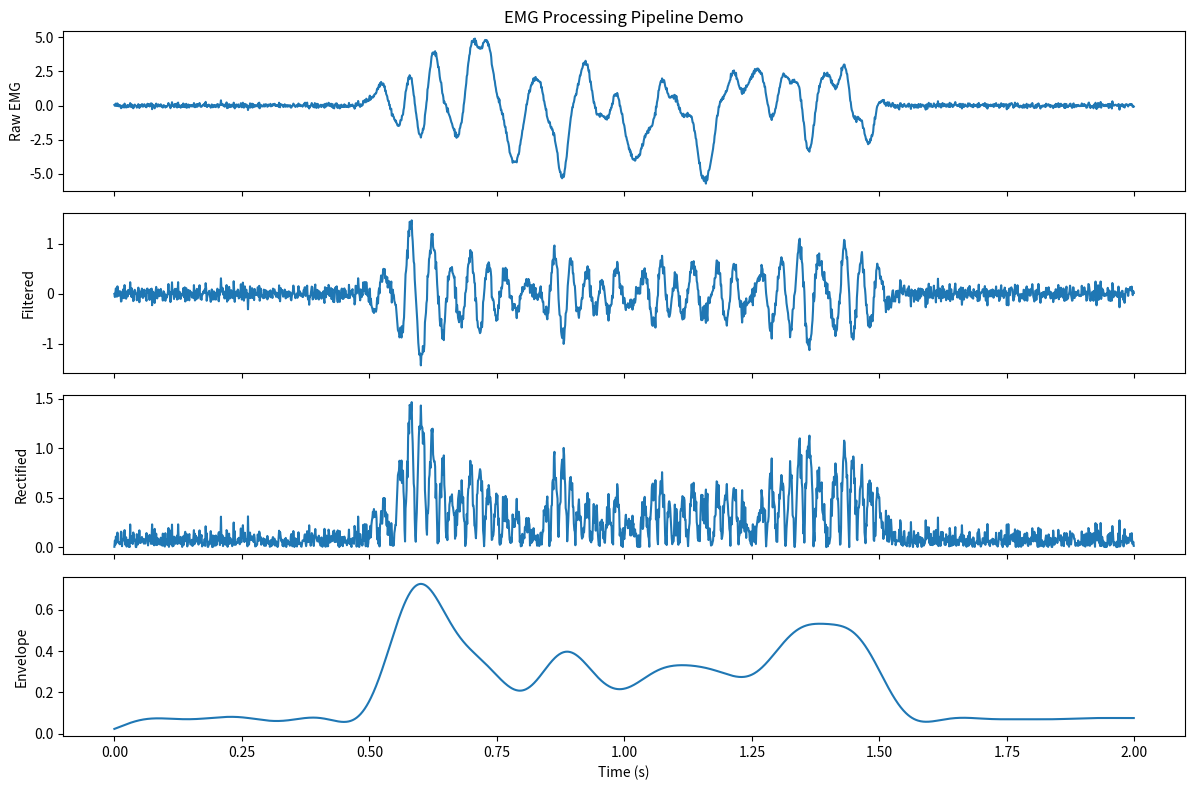

Write the Python code that produced this figure.
"""
BioRobotics Lab 1 - EMG Signal Processing
==========================================

This module provides functions for processing EMG signals including:
- Filtering (bandpass, notch)
- Rectification and envelope extraction
- Feature extraction
- Power spectral analysis

Author: BioRobotics Course
Updated: 2025
"""

import numpy as np
import pandas as pd
from scipy import signal
from typing import Optional, Tuple
import warnings


def bandpass_filter(data: np.ndarray, 
                    low_freq: float = 20.0, 
                    high_freq: float = 450.0,
                    sample_rate: float = 200.0,
                    order: int = 4) -> np.ndarray:
    """
    Apply a bandpass filter to EMG data.
    
    EMG signals typically contain useful information in the 20-450 Hz range.
    Lower frequencies are often motion artifacts, and higher frequencies
    are usually noise.
    
    Parameters
    ----------
    data : np.ndarray
        Input signal (1D or 2D with time along axis 0)
    low_freq : float
        Low cutoff frequency in Hz
    high_freq : float
        High cutoff frequency in Hz
    sample_rate : float
        Sampling rate in Hz
    order : int
        Filter order
    
    Returns
    -------
    np.ndarray
        Filtered signal
    
    Example
    -------
    >>> raw_emg = np.random.randn(1000)
    >>> filtered = bandpass_filter(raw_emg, low_freq=20, high_freq=450, sample_rate=1000)
    """
    # Normalize frequencies to Nyquist
    nyquist = sample_rate / 2
    low = low_freq / nyquist
    high = high_freq / nyquist
    
    # Ensure valid frequency range
    if high >= 1.0:
        high = 0.99
        warnings.warn(f"High frequency adjusted to {high * nyquist} Hz (Nyquist limit)")
    
    # Design Butterworth bandpass filter
    b, a = signal.butter(order, [low, high], btype='bandpass')
    
    # Apply filter (filtfilt for zero phase shift)
    if data.ndim == 1:
        return signal.filtfilt(b, a, data)
    else:
        return np.apply_along_axis(lambda x: signal.filtfilt(b, a, x), 0, data)


def notch_filter(data: np.ndarray,
                 notch_freq: float = 60.0,
                 quality_factor: float = 30.0,
                 sample_rate: float = 200.0) -> np.ndarray:
    """
    Apply a notch filter to remove power line interference.
    
    In the US, power lines operate at 60 Hz. In Europe and many other
    countries, it's 50 Hz. This interference can contaminate EMG signals.
    
    Parameters
    ----------
    data : np.ndarray
        Input signal
    notch_freq : float
        Frequency to remove (50 or 60 Hz typically)
    quality_factor : float
        Quality factor (higher = narrower notch)
    sample_rate : float
        Sampling rate in Hz
    
    Returns
    -------
    np.ndarray
        Filtered signal
    """
    # Check if notch frequency is valid for this sample rate
    if notch_freq >= sample_rate / 2:
        warnings.warn(f"Notch frequency {notch_freq} Hz exceeds Nyquist. Skipping notch filter.")
        return data
    
    # Design notch filter
    b, a = signal.iirnotch(notch_freq, quality_factor, sample_rate)
    
    # Apply filter
    if data.ndim == 1:
        return signal.filtfilt(b, a, data)
    else:
        return np.apply_along_axis(lambda x: signal.filtfilt(b, a, x), 0, data)


def rectify(data: np.ndarray) -> np.ndarray:
    """
    Full-wave rectification of EMG signal.
    
    Rectification takes the absolute value, making all values positive.
    This is the first step in extracting the EMG envelope.
    
    Parameters
    ----------
    data : np.ndarray
        Input signal
    
    Returns
    -------
    np.ndarray
        Rectified signal (all positive values)
    """
    return np.abs(data)


def envelope(data: np.ndarray,
             cutoff_freq: float = 6.0,
             sample_rate: float = 200.0,
             order: int = 4) -> np.ndarray:
    """
    Extract the EMG envelope using rectification and low-pass filtering.
    
    The envelope represents the overall amplitude/intensity of muscle
    activation over time, removing the high-frequency oscillations.
    
    Parameters
    ----------
    data : np.ndarray
        Input EMG signal
    cutoff_freq : float
        Cutoff frequency for envelope smoothing (typically 3-10 Hz)
    sample_rate : float
        Sampling rate in Hz
    order : int
        Filter order
    
    Returns
    -------
    np.ndarray
        EMG envelope
    """
    # Rectify
    rectified = rectify(data)
    
    # Low-pass filter
    nyquist = sample_rate / 2
    normalized_cutoff = cutoff_freq / nyquist
    
    if normalized_cutoff >= 1.0:
        normalized_cutoff = 0.99
    
    b, a = signal.butter(order, normalized_cutoff, btype='lowpass')
    
    if data.ndim == 1:
        return signal.filtfilt(b, a, rectified)
    else:
        return np.apply_along_axis(lambda x: signal.filtfilt(b, a, x), 0, rectified)


def rms(data: np.ndarray, window_size: int = 100) -> np.ndarray:
    """
    Calculate the Root Mean Square (RMS) of the EMG signal.
    
    RMS is a common measure of EMG amplitude and is proportional
    to muscle force.
    
    Parameters
    ----------
    data : np.ndarray
        Input signal
    window_size : int
        Size of the sliding window (in samples)
    
    Returns
    -------
    np.ndarray
        RMS values
    """
    # Square the signal
    squared = data ** 2
    
    # Sliding window mean
    window = np.ones(window_size) / window_size
    
    if data.ndim == 1:
        mean_squared = np.convolve(squared, window, mode='same')
    else:
        mean_squared = np.apply_along_axis(
            lambda x: np.convolve(x, window, mode='same'), 0, squared
        )
    
    # Square root
    return np.sqrt(mean_squared)


def compute_features(data: np.ndarray, 
                     sample_rate: float = 200.0) -> dict:
    """
    Compute common EMG features for classification.
    
    Parameters
    ----------
    data : np.ndarray
        Input EMG signal (1D array for single channel)
    sample_rate : float
        Sampling rate in Hz
    
    Returns
    -------
    dict
        Dictionary of feature names and values
    """
    features = {}
    
    # Time domain features
    features['mean'] = np.mean(data)
    features['std'] = np.std(data)
    features['rms'] = np.sqrt(np.mean(data ** 2))
    features['max'] = np.max(np.abs(data))
    features['min'] = np.min(data)
    
    # Mean Absolute Value (MAV)
    features['mav'] = np.mean(np.abs(data))
    
    # Waveform Length (WL) - sum of absolute differences
    features['wl'] = np.sum(np.abs(np.diff(data)))
    
    # Zero Crossing Rate
    zero_crossings = np.where(np.diff(np.signbit(data)))[0]
    features['zcr'] = len(zero_crossings) / len(data)
    
    # Slope Sign Changes
    diff_sign = np.diff(np.sign(np.diff(data)))
    features['ssc'] = np.sum(diff_sign != 0) / len(data)
    
    # Integrated EMG (sum of absolute values)
    features['iemg'] = np.sum(np.abs(data))
    
    # Frequency domain features
    freqs, psd = signal.welch(data, fs=sample_rate, nperseg=min(256, len(data)))
    
    # Mean frequency
    features['mean_freq'] = np.sum(freqs * psd) / np.sum(psd)
    
    # Median frequency
    cumsum = np.cumsum(psd)
    features['median_freq'] = freqs[np.searchsorted(cumsum, cumsum[-1] / 2)]
    
    # Peak frequency
    features['peak_freq'] = freqs[np.argmax(psd)]
    
    # Total power
    features['total_power'] = np.sum(psd)
    
    return features


def power_spectral_density(data: np.ndarray,
                          sample_rate: float = 200.0,
                          nperseg: int = 256) -> Tuple[np.ndarray, np.ndarray]:
    """
    Compute the Power Spectral Density (PSD) of an EMG signal.
    
    PSD shows how the power of the signal is distributed across frequencies.
    
    Parameters
    ----------
    data : np.ndarray
        Input signal
    sample_rate : float
        Sampling rate in Hz
    nperseg : int
        Length of each segment for Welch's method
    
    Returns
    -------
    freqs : np.ndarray
        Frequency values in Hz
    psd : np.ndarray
        Power spectral density values
    """
    freqs, psd = signal.welch(data, fs=sample_rate, nperseg=min(nperseg, len(data)))
    return freqs, psd


def process_emg_pipeline(data: np.ndarray,
                        sample_rate: float = 200.0,
                        bandpass: Tuple[float, float] = (20, 95),
                        notch: float = 60.0,
                        envelope_cutoff: float = 6.0) -> dict:
    """
    Complete EMG processing pipeline.
    
    Parameters
    ----------
    data : np.ndarray
        Raw EMG signal
    sample_rate : float
        Sampling rate in Hz
    bandpass : tuple
        (low, high) frequencies for bandpass filter
    notch : float
        Notch filter frequency (set to 0 to skip)
    envelope_cutoff : float
        Cutoff frequency for envelope extraction
    
    Returns
    -------
    dict
        Dictionary containing:
        - 'raw': Original signal
        - 'filtered': Bandpass filtered signal
        - 'rectified': Rectified signal
        - 'envelope': EMG envelope
        - 'rms': RMS values
    """
    result = {'raw': data.copy()}
    
    # Remove DC offset
    data = data - np.mean(data)
    
    # Bandpass filter
    filtered = bandpass_filter(data, bandpass[0], bandpass[1], sample_rate)
    
    # Notch filter (if specified)
    if notch > 0 and notch < sample_rate / 2:
        filtered = notch_filter(filtered, notch, sample_rate=sample_rate)
    
    result['filtered'] = filtered
    
    # Rectify
    result['rectified'] = rectify(filtered)
    
    # Envelope
    result['envelope'] = envelope(filtered, envelope_cutoff, sample_rate)
    
    # RMS
    window = int(sample_rate * 0.1)  # 100ms window
    result['rms'] = rms(filtered, window)
    
    return result


def segment_data(data: pd.DataFrame,
                timestamps: np.ndarray,
                events: list[Tuple[float, float, str]]) -> dict[str, pd.DataFrame]:
    """
    Segment data based on event timestamps.
    
    Parameters
    ----------
    data : pd.DataFrame
        Data with timestamp column
    timestamps : np.ndarray
        Array of timestamps
    events : list
        List of (start_time, end_time, label) tuples
    
    Returns
    -------
    dict
        Dictionary mapping labels to segmented DataFrames
    """
    segments = {}
    
    for start, end, label in events:
        mask = (timestamps >= start) & (timestamps <= end)
        segment = data.loc[mask].copy()
        
        if label not in segments:
            segments[label] = []
        segments[label].append(segment)
    
    return segments


# Convenience function for Myo data
def process_myo_emg(df: pd.DataFrame, 
                    channels: list[str] = None,
                    sample_rate: float = 200.0) -> pd.DataFrame:
    """
    Process Myo EMG data.
    
    Parameters
    ----------
    df : pd.DataFrame
        DataFrame with EMG columns (EMG_1 through EMG_8)
    channels : list[str], optional
        Which channels to process. Defaults to all EMG channels.
    sample_rate : float
        Sampling rate (Myo is 200 Hz)
    
    Returns
    -------
    pd.DataFrame
        Processed DataFrame with additional columns
    """
    if channels is None:
        channels = [f'EMG_{i}' for i in range(1, 9)]
    
    result = df.copy()
    
    for ch in channels:
        if ch not in df.columns:
            continue
        
        data = df[ch].values.astype(float)
        processed = process_emg_pipeline(data, sample_rate)
        
        result[f'{ch}_filtered'] = processed['filtered']
        result[f'{ch}_envelope'] = processed['envelope']
        result[f'{ch}_rms'] = processed['rms']
    
    return result


if __name__ == "__main__":
    # Demo with synthetic data
    import matplotlib.pyplot as plt
    
    # Generate synthetic EMG
    np.random.seed(42)
    sample_rate = 1000  # Hz
    duration = 2  # seconds
    t = np.arange(0, duration, 1/sample_rate)
    
    # Simulate EMG: noise + motor unit action potentials
    noise = np.random.randn(len(t)) * 0.1
    # Add some simulated muscle activity
    activity = np.zeros_like(t)
    activity[int(0.5*sample_rate):int(1.5*sample_rate)] = 1
    
    # Convolve with motor unit action potential shape
    muap = np.exp(-((np.arange(100) - 50) ** 2) / 200)
    muscle_signal = np.convolve(activity * np.random.randn(len(t)), muap, mode='same')
    
    raw_emg = noise + muscle_signal * 0.5
    
    # Process
    processed = process_emg_pipeline(raw_emg, sample_rate, bandpass=(20, 450))
    features = compute_features(raw_emg, sample_rate)
    
    # Plot
    fig, axes = plt.subplots(4, 1, figsize=(12, 8), sharex=True)
    
    axes[0].plot(t, raw_emg)
    axes[0].set_ylabel('Raw EMG')
    axes[0].set_title('EMG Processing Pipeline Demo')
    
    axes[1].plot(t, processed['filtered'])
    axes[1].set_ylabel('Filtered')
    
    axes[2].plot(t, processed['rectified'])
    axes[2].set_ylabel('Rectified')
    
    axes[3].plot(t, processed['envelope'])
    axes[3].set_ylabel('Envelope')
    axes[3].set_xlabel('Time (s)')
    
    plt.tight_layout()
    plt.savefig('emg_processing_demo.png')
    print("Saved demo plot to emg_processing_demo.png")
    
    print("\nExtracted features:")
    for name, value in features.items():
        print(f"  {name}: {value:.4f}")
